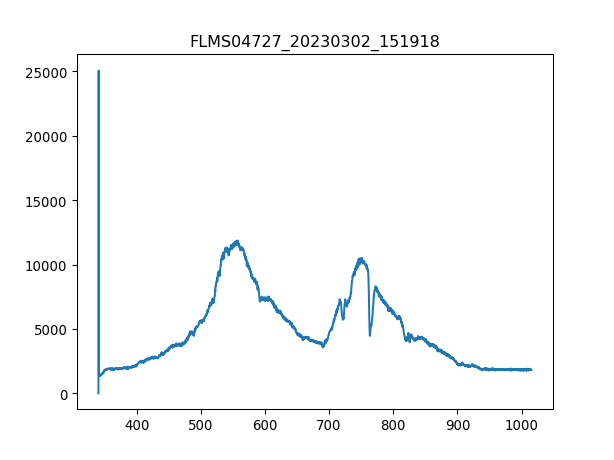

The file beside this chart, header and first rows:
3.403020900000000211e+02, 1.638374999999999915e+01
3.406731879873454432e+02, 2.506245642857142957e+04
3.410442561190431547e+02, 1.488580714285714294e+03
3.414152943795855890e+02, 1.467515892857142944e+03
3.417863027534650087e+02, 1.416024107142857247e+03
3.421572812251738469e+02, 1.409002500000000055e+03
3.425282297792044233e+02, 1.397299821428571477e+03
3.428991484000489436e+02, 1.376234999999999900e+03
3.432700370722000116e+02, 1.425386250000000018e+03
3.436408957801497763e+02, 1.399640357142857056e+03
3.440117245083906141e+02, 1.448791607142857174e+03
3.443825232414149013e+02, 1.418364642857142826e+03
3.447532919637149575e+02, 1.483899642857142908e+03
3.451240306597831591e+02, 1.479218571428571522e+03
3.454947393141118823e+02, 1.486240178571428487e+03
3.458654179111932763e+02, 1.504964464285714257e+03
3.462360664355199447e+02, 1.537731964285714184e+03
3.466066848715840365e+02, 1.551775178571428569e+03
3.469772732038780418e+02, 1.577521071428571531e+03
3.473478314168941665e+02, 1.593904821428571495e+03
3.477183594951248438e+02, 1.556456249999999955e+03
3.480888574230623931e+02, 1.633693928571428614e+03
3.484593251851991340e+02, 1.570499464285714339e+03
3.488297627660274429e+02, 1.701569464285714275e+03
3.492001701500396962e+02, 1.760082857142857165e+03
3.495705473217281565e+02, 1.778807142857142935e+03
3.499408942655852570e+02, 1.762423392857142744e+03
3.503112109661031468e+02, 1.753061249999999973e+03
3.506814974077744296e+02, 1.771785535714285743e+03
3.510517535750913680e+02, 1.783488214285714321e+03
3.514219794525462248e+02, 1.769444999999999936e+03
3.517921750246313763e+02, 1.834980000000000018e+03
3.521623402758392558e+02, 1.863066428571428560e+03
3.525324751906620122e+02, 1.806893571428571477e+03
3.529025797535921924e+02, 1.898174464285714294e+03
3.532726539491219455e+02, 1.891152857142857101e+03
3.536426977617438752e+02, 1.905196071428571486e+03
3.540127111759500735e+02, 1.933282500000000027e+03
3.543826941762330307e+02, 1.886471785714285716e+03
3.547526467470850093e+02, 1.879450178571428523e+03
3.551225688729983858e+02, 1.886471785714285716e+03
3.554924605384655933e+02, 1.973071607142857147e+03
3.558623217279787809e+02, 1.893493392857142908e+03
3.562321524260304386e+02, 1.888812321428571522e+03
3.566019526171129428e+02, 1.949666249999999991e+03
3.569717222857184993e+02, 1.874769107142857138e+03
3.573414614163394276e+02, 1.902855535714285679e+03
3.577111699934682747e+02, 1.956687857142857183e+03
3.580808480015972464e+02, 1.846682678571428596e+03
3.584504954252187190e+02, 1.923920357142857256e+03
3.588201122488250689e+02, 1.905196071428571486e+03
3.591896984569085021e+02, 1.928601428571428642e+03
3.595592540339615653e+02, 1.942644642857142799e+03
3.599287789644763507e+02, 1.858385357142857174e+03
3.602982732329454620e+02, 1.856044821428571368e+03
3.606677368238611052e+02, 1.916898750000000064e+03
3.610371697217156566e+02, 1.881790714285714330e+03
3.614065719110013788e+02, 1.832639464285714212e+03
3.617759433762107619e+02, 1.930941964285714221e+03
3.621452841018360118e+02, 1.923920357142857256e+03
3.625145940723696185e+02, 1.856044821428571368e+03
... 1,987 more rows
